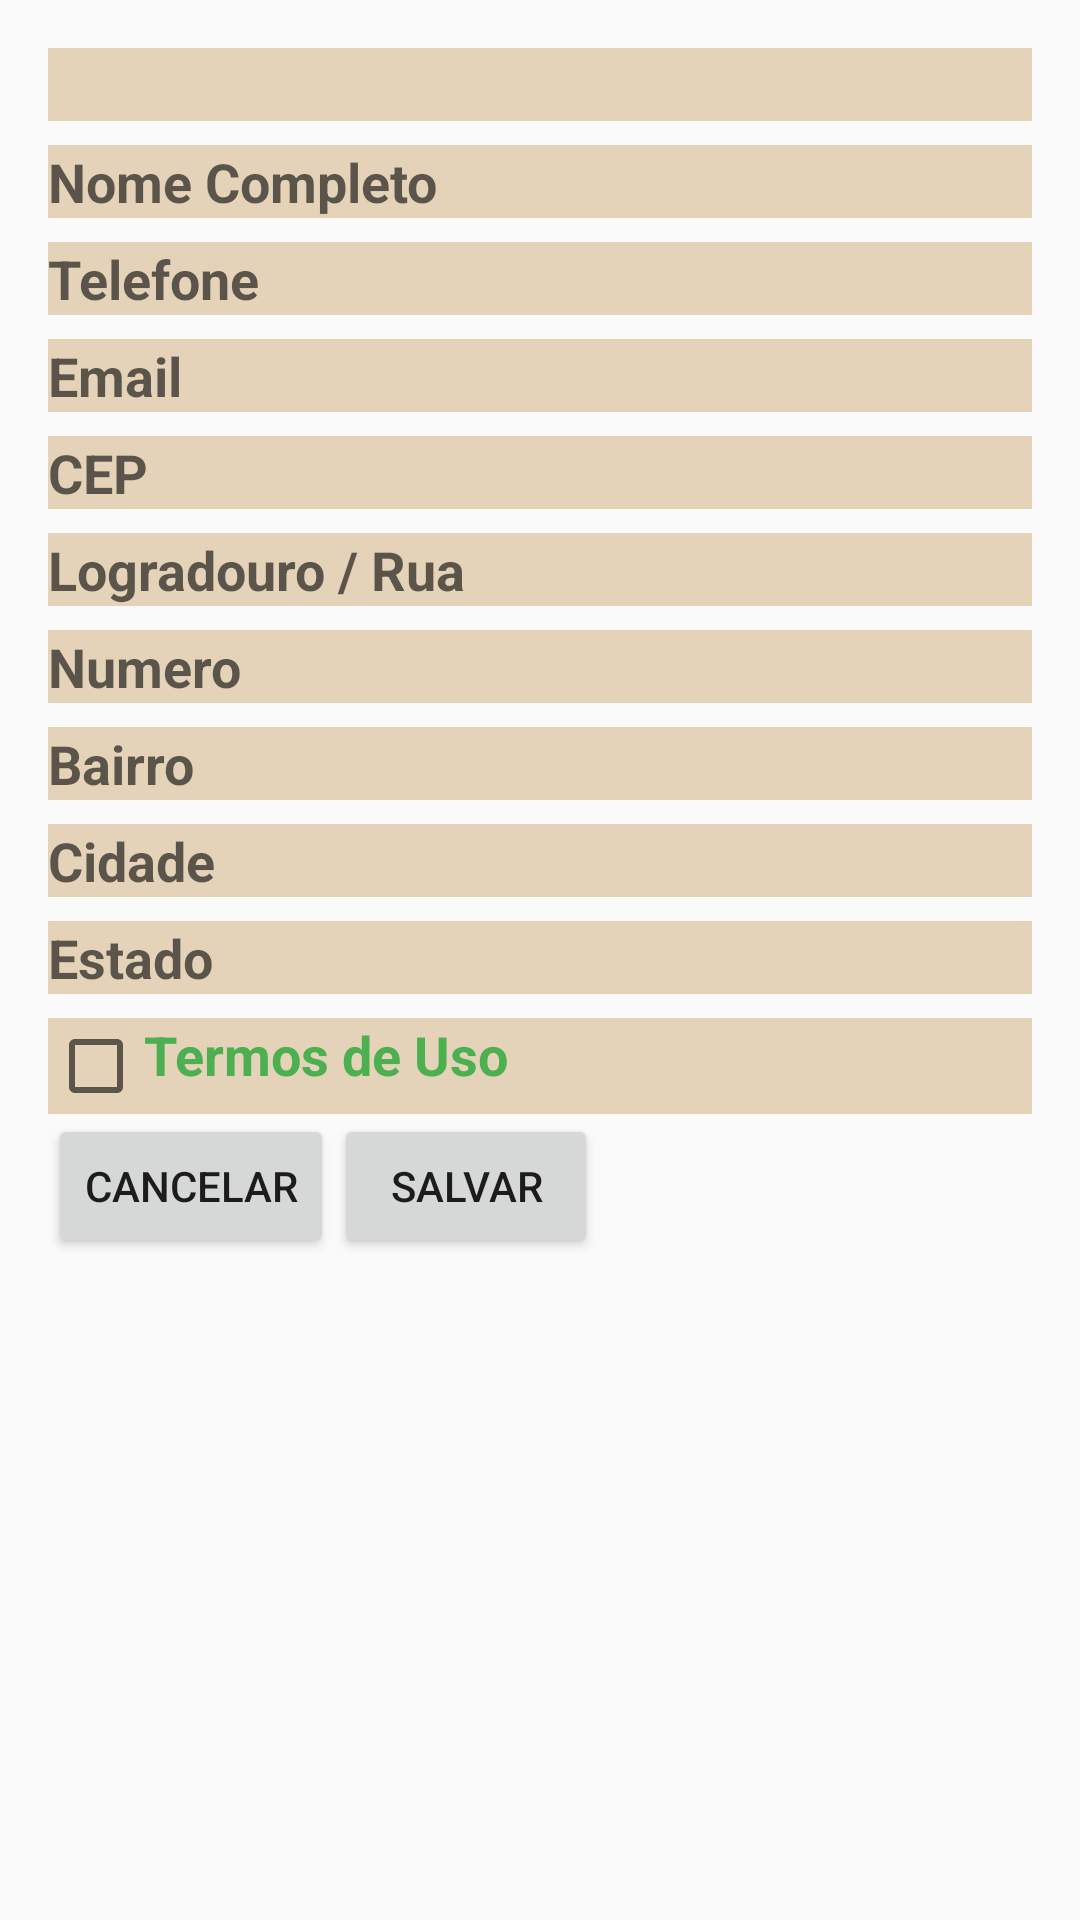

Layout XML and referenced resources for this Android screen:
<!-- AndroidManifest.xml: application theme AppTheme -->
<!-- res/layout/adicionar_cliente_fragment.xml -->
<FrameLayout xmlns:android="http://schemas.android.com/apk/res/android"
    xmlns:tools="http://schemas.android.com/tools"
    android:layout_width="match_parent"
    android:layout_height="match_parent"
    tools:context=".view.ModeloAzulFragment">

    <androidx.appcompat.widget.LinearLayoutCompat
        android:layout_width="match_parent"
        android:layout_height="match_parent"
        android:layout_margin="16dp"
        android:orientation="vertical">

        <TextView
            android:id="@+id/txtTitulo"
            android:layout_width="match_parent"
            android:layout_height="wrap_content"
            android:background="@color/campos"
            android:gravity="center"
            android:textColor="@color/colorPrimary"
            android:textSize="18sp"
            android:textStyle="bold" />

        <EditText
            android:id="@+id/editNomeCompleto"
            android:layout_width="match_parent"
            android:layout_height="wrap_content"
            android:layout_marginTop="8dp"
            android:background="@color/campos"
            android:gravity="left"
            android:hint="Nome Completo"
            android:textColor="@color/colorPrimary"
            android:textSize="18sp"
            android:textStyle="bold" />

        <EditText
            android:id="@+id/editTelefone"
            android:layout_width="match_parent"
            android:layout_height="wrap_content"
            android:layout_marginTop="8dp"
            android:background="@color/campos"
            android:gravity="left"
            android:hint="Telefone"
            android:inputType="phone"
            android:textColor="@color/colorPrimary"
            android:textSize="18sp"
            android:textStyle="bold" />

        <EditText
            android:id="@+id/editEmail"
            android:layout_width="match_parent"
            android:layout_height="wrap_content"
            android:layout_marginTop="8dp"
            android:background="@color/campos"
            android:gravity="left"
            android:hint="Email"
            android:inputType="textEmailAddress"
            android:textColor="@color/colorPrimary"
            android:textSize="18sp"
            android:textStyle="bold" />

        <EditText
            android:id="@+id/editCep"
            android:layout_width="match_parent"
            android:layout_height="wrap_content"
            android:layout_marginTop="8dp"
            android:background="@color/campos"
            android:gravity="left"
            android:hint="CEP"
            android:inputType="number"
            android:textColor="@color/colorPrimary"
            android:textSize="18sp"
            android:textStyle="bold" />

        <EditText
            android:id="@+id/editLogradouro"
            android:layout_width="match_parent"
            android:layout_height="wrap_content"
            android:layout_marginTop="8dp"
            android:background="@color/campos"
            android:gravity="left"
            android:hint="Logradouro / Rua"
            android:textColor="@color/colorPrimary"
            android:textSize="18sp"
            android:textStyle="bold" />

        <EditText
            android:id="@+id/editNumero"
            android:layout_width="match_parent"
            android:layout_height="wrap_content"
            android:layout_marginTop="8dp"
            android:background="@color/campos"
            android:gravity="left"
            android:hint="Numero"
            android:inputType="number"
            android:textColor="@color/colorPrimary"
            android:textSize="18sp"
            android:textStyle="bold" />

        <EditText
            android:id="@+id/editBairro"
            android:layout_width="match_parent"
            android:layout_height="wrap_content"
            android:layout_marginTop="8dp"
            android:background="@color/campos"
            android:gravity="left"
            android:hint="Bairro"
            android:textColor="@color/colorPrimary"
            android:textSize="18sp"
            android:textStyle="bold" />

        <EditText
            android:id="@+id/editCidade"
            android:layout_width="match_parent"
            android:layout_height="wrap_content"
            android:layout_marginTop="8dp"
            android:background="@color/campos"
            android:gravity="left"
            android:hint="Cidade"
            android:textColor="@color/colorPrimary"
            android:textSize="18sp"
            android:textStyle="bold" />

        <EditText
            android:id="@+id/editEstado"
            android:layout_width="match_parent"
            android:layout_height="wrap_content"
            android:layout_marginTop="8dp"
            android:background="@color/campos"
            android:gravity="left"
            android:hint="Estado"
            android:textColor="@color/colorPrimary"
            android:textSize="18sp"
            android:textStyle="bold" />

        <CheckBox
            android:id="@+id/chkTermosDeUso"
            android:layout_width="match_parent"
            android:layout_height="wrap_content"
            android:layout_marginTop="8dp"
            android:background="@color/campos"
            android:gravity="left"
            android:text="Termos de Uso"
            android:textColor="@color/colorPrimary"
            android:textSize="18sp"
            android:textStyle="bold" />

        <androidx.appcompat.widget.LinearLayoutCompat
            android:layout_width="wrap_content"
            android:layout_height="wrap_content">

            <Button
                android:id="@+id/btnCancelar"
                android:layout_width="wrap_content"
                android:layout_height="wrap_content"
                android:text="CANCELAR" />

            <Button
                android:id="@+id/btnSalvar"
                android:layout_width="wrap_content"
                android:layout_height="wrap_content"
                android:text="SALVAR" />
        </androidx.appcompat.widget.LinearLayoutCompat>

    </androidx.appcompat.widget.LinearLayoutCompat>
</FrameLayout>
<!-- resources referenced by this layout -->
<resources>
  <color name="campos">#E4D3B8</color>
  <color name="colorPrimary">#4CAF50</color>
  <style name="AppTheme" parent="Theme.AppCompat.Light.DarkActionBar">
          
          <item name="colorPrimary">@color/colorPrimary</item>
          <item name="colorPrimaryDark">#9CC36F</item>
          <item name="colorAccent">#A8E8AB</item>
      </style>
</resources>
